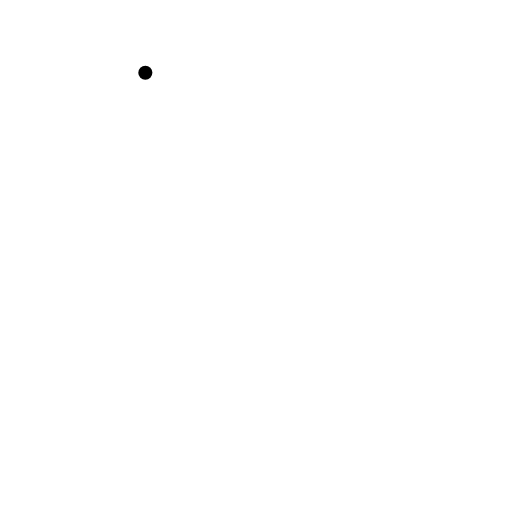
t = 0.00 s
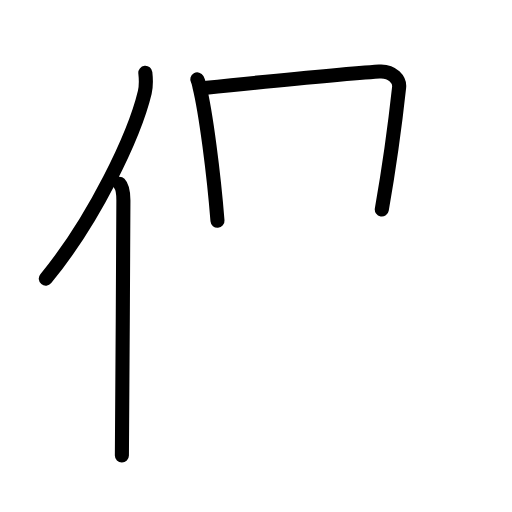
t = 3.40 s
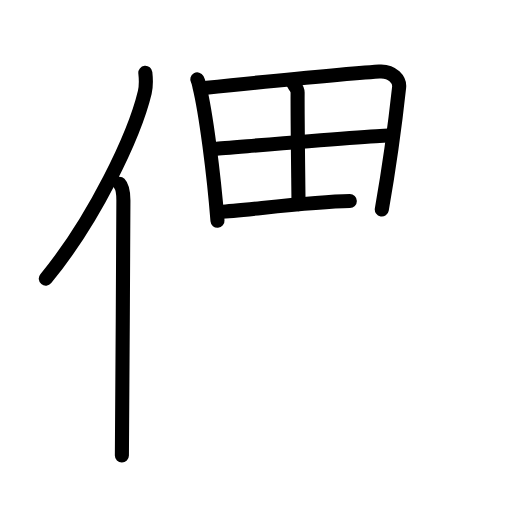
t = 6.80 s
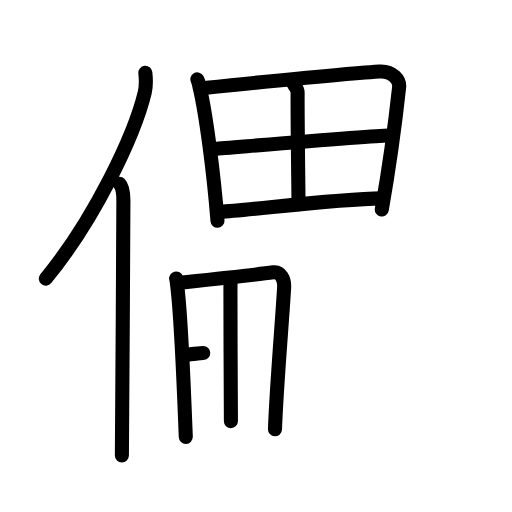
t = 10.20 s
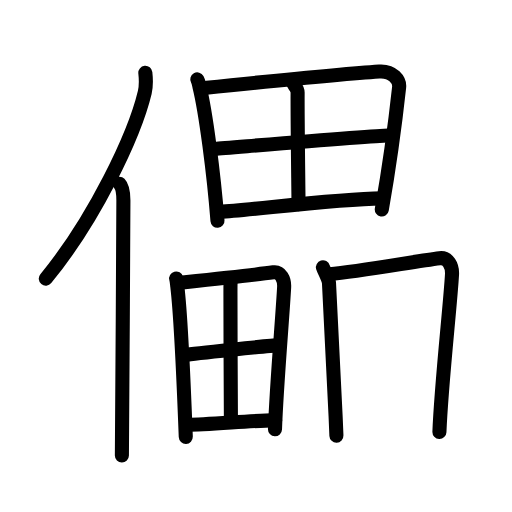
t = 13.60 s
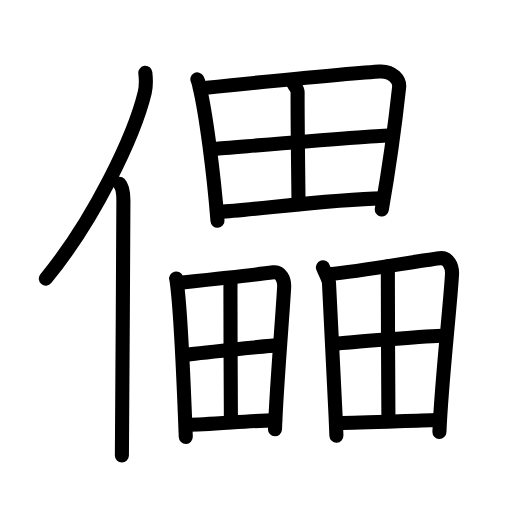
t = 17.00 s

The animated SVG that drew these frames (rendered in a browser with its animation timeline set to each time). Animation: 47 SMIL elements (animate=47); one cycle of 17.00 s.

<?xml version="1.0" encoding="UTF-8"?>
<!--
AniKanjiVG is licensed by CC-BY-SA Paul C. Sommerhoff (https://bitbucket.org/sommerhoff/anikanjivg).
AniKanjiVG uses KanjiVG which is licensed by CC-BY-SA Ulrich Apel (http://kanjivg.tagaini.net).
See also http://creativecommons.org/licenses/by-sa/3.0/
-->
<svg xmlns:kvg='http://kanjivg.tagaini.net' xmlns='http://www.w3.org/2000/svg' width='109' height='109' viewBox='0 0 109 109' style='fill:none;stroke:#000000;stroke-width:3;stroke-linecap:round;stroke-linejoin:round;' id="kvg:kanji_05121"><g id="kvg:05121" kvg:element="儡"><g id="kvg:05121-g1" kvg:element="亻" kvg:variant="true" kvg:original="人" kvg:position="left" kvg:radical="general"><path id="kvg:05121-s1" kvg:type="㇒" d="M30.94,15.5c0.13,1.19,0.23,2.68-0.12,4.15C28.6,28.9,20.05,46.79,9.75,59.32"><animate attributeName="d" begin="0.0s" dur="0.5s" from="M30.94,15.5C30.94,15.5,30.94,15.5,30.94,15.5" to="M30.94,15.5c0.13,1.19,0.23,2.68-0.12,4.15" />
<animate attributeName="d" begin="0.5s" dur="0.5s" from="M30.94,15.5c0.13,1.19,0.23,2.68-0.12,4.15c0,0,0,0,0,0,0" to="M30.94,15.5c0.13,1.19,0.23,2.68-0.12,4.15C28.6,28.9,20.05,46.79,9.75,59.32" />
</path>
<path id="kvg:05121-s2" kvg:type="㇑" d="M25.43,39.11c0.66,0.68,0.84,2.19,0.84,3.58c0,14.46-0.32,44.58-0.32,54.29"><animate attributeName="d" begin="1.0s" dur="0.5s" from="M25.43,39.11C25.43,39.11,25.43,39.11,25.43,39.11" to="M25.43,39.11c0.66,0.68,0.84,2.19,0.84,3.58" />
<animate attributeName="d" begin="1.5s" dur="0.5s" from="M25.43,39.11c0.66,0.68,0.84,2.19,0.84,3.58c0,0,0,0,0,0,0" to="M25.43,39.11c0.66,0.68,0.84,2.19,0.84,3.58c0,14.46-0.32,44.58-0.32,54.29" />
<animate attributeName="d" begin="0s" dur="1.0s" from="M-100,-100" to="M-100,-100" />
</path>
</g>
<g id="kvg:05121-g2" kvg:position="right"><g id="kvg:05121-g3" kvg:element="田" kvg:position="top"><path id="kvg:05121-s3" kvg:type="㇑" d="M42,16.91c0.3,0.54,0.31,0.9,0.47,1.56C43.81,23.9,45.51,36.98,46.3,47"><animate attributeName="d" begin="2.0s" dur="0.5s" from="M42,16.91C42,16.91,42,16.91,42,16.91" to="M42,16.91c0.3,0.54,0.31,0.9,0.47,1.56" />
<animate attributeName="d" begin="2.5s" dur="0.5s" from="M42,16.91c0.3,0.54,0.31,0.9,0.47,1.56c0,0,0,0,0,0,0" to="M42,16.91c0.3,0.54,0.31,0.9,0.47,1.56C43.81,23.9,45.51,36.98,46.3,47" />
<animate attributeName="d" begin="0s" dur="2.0s" from="M-100,-100" to="M-100,-100" />
</path>
<path id="kvg:05121-s4" kvg:type="㇕a" d="M43.42,18.73c12.08-1.23,29.37-2.97,37.31-3.5c2.92-0.2,4.4,1.88,4.24,3.34c-0.58,5.34-2.22,17.69-3.69,26.02"><animate attributeName="d" begin="3.0s" dur="0.3333333333333333s" from="M43.42,18.73C43.42,18.73,43.42,18.73,43.42,18.73" to="M43.42,18.73c12.08-1.23,29.37-2.97,37.31-3.5" />
<animate attributeName="d" begin="3.3333333333333335s" dur="0.3333333333333333s" from="M43.42,18.73c12.08-1.23,29.37-2.97,37.31-3.5c0,0,0,0,0,0,0" to="M43.42,18.73c12.08-1.23,29.37-2.97,37.31-3.5c2.92-0.2,4.4,1.88,4.24,3.34" />
<animate attributeName="d" begin="3.6666666666666665s" dur="0.3333333333333333s" from="M43.42,18.73c12.08-1.23,29.37-2.97,37.31-3.5c2.92-0.2,4.4,1.88,4.24,3.34c0,0,0,0,0,0,0" to="M43.42,18.73c12.08-1.23,29.37-2.97,37.31-3.5c2.92-0.2,4.4,1.88,4.24,3.34c-0.58,5.34-2.22,17.69-3.69,26.02" />
<animate attributeName="d" begin="0s" dur="3.0s" from="M-100,-100" to="M-100,-100" />
</path>
<path id="kvg:05121-s5" kvg:type="㇑a" d="M62.4,17.58c-0.02,0.42,0.97,1.15,0.96,2.11c-0.04,6.31,0.19,21.5,0.19,23.78"><animate attributeName="d" begin="4.0s" dur="0.5s" from="M62.4,17.58C62.4,17.58,62.4,17.58,62.4,17.58" to="M62.4,17.58c-0.02,0.42,0.97,1.15,0.96,2.11" />
<animate attributeName="d" begin="4.5s" dur="0.5s" from="M62.4,17.58c-0.02,0.42,0.97,1.15,0.96,2.11c0,0,0,0,0,0,0" to="M62.4,17.58c-0.02,0.42,0.97,1.15,0.96,2.11c-0.04,6.31,0.19,21.5,0.19,23.78" />
<animate attributeName="d" begin="0s" dur="4.0s" from="M-100,-100" to="M-100,-100" />
</path>
<path id="kvg:05121-s6" kvg:type="㇐a" d="M45.82,31.68c3.47-0.26,33.91-2.85,36.77-2.85"><animate attributeName="d" begin="5.0s" dur="1.0s" from="M45.82,31.68C45.82,31.68,45.82,31.68,45.82,31.68" to="M45.82,31.68c3.47-0.26,33.91-2.85,36.77-2.85" />
<animate attributeName="d" begin="0s" dur="5.0s" from="M-100,-100" to="M-100,-100" />
</path>
<path id="kvg:05121-s7" kvg:type="㇐a" d="M46.86,45.09c6.64-0.34,23.95-2.71,34.52-2.86"><animate attributeName="d" begin="6.0s" dur="1.0s" from="M46.86,45.09C46.86,45.09,46.86,45.09,46.86,45.09" to="M46.86,45.09c6.64-0.34,23.95-2.71,34.52-2.86" />
<animate attributeName="d" begin="0s" dur="6.0s" from="M-100,-100" to="M-100,-100" />
</path>
</g>
<g id="kvg:05121-g4" kvg:position="bottom"><g id="kvg:05121-g5" kvg:element="田" kvg:position="left"><path id="kvg:05121-s8" kvg:type="㇑" d="M37.5,59.28c0.16,0.59,0.17,0.99,0.25,1.72c0.72,6,1.38,20.96,1.8,32"><animate attributeName="d" begin="7.0s" dur="0.5s" from="M37.5,59.28C37.5,59.28,37.5,59.28,37.5,59.28" to="M37.5,59.28c0.16,0.59,0.17,0.99,0.25,1.72" />
<animate attributeName="d" begin="7.5s" dur="0.5s" from="M37.5,59.28c0.16,0.59,0.17,0.99,0.25,1.72c0,0,0,0,0,0,0" to="M37.5,59.28c0.16,0.59,0.17,0.99,0.25,1.72c0.72,6,1.38,20.96,1.8,32" />
<animate attributeName="d" begin="0s" dur="7.0s" from="M-100,-100" to="M-100,-100" />
</path>
<path id="kvg:05121-s9" kvg:type="㇕a" d="M38.27,60.19c5.75-0.6,15.62-1.62,19.92-2.21c1.58-0.22,2.38,1.52,2.3,3.13c-0.31,5.89-1.63,21.06-1.95,30.28"><animate attributeName="d" begin="8.0s" dur="0.3333333333333333s" from="M38.27,60.19C38.27,60.19,38.27,60.19,38.27,60.19" to="M38.27,60.19c5.75-0.6,15.62-1.62,19.92-2.21" />
<animate attributeName="d" begin="8.333333333333334s" dur="0.3333333333333333s" from="M38.27,60.19c5.75-0.6,15.62-1.62,19.92-2.21c0,0,0,0,0,0,0" to="M38.27,60.19c5.75-0.6,15.62-1.62,19.92-2.21c1.58-0.22,2.38,1.52,2.3,3.13" />
<animate attributeName="d" begin="8.666666666666666s" dur="0.3333333333333333s" from="M38.27,60.19c5.75-0.6,15.62-1.62,19.92-2.21c1.58-0.22,2.38,1.52,2.3,3.13c0,0,0,0,0,0,0" to="M38.27,60.19c5.75-0.6,15.62-1.62,19.92-2.21c1.58-0.22,2.38,1.52,2.3,3.13c-0.31,5.89-1.63,21.06-1.95,30.28" />
<animate attributeName="d" begin="0s" dur="8.0s" from="M-100,-100" to="M-100,-100" />
</path>
<path id="kvg:05121-s10" kvg:type="㇑a" d="M49.08,60.02c-0.01,0.46-0.02,1.26-0.02,2.32c-0.02,6.95,0.1,24.8,0.1,27.32"><animate attributeName="d" begin="9.0s" dur="0.5s" from="M49.08,60.02C49.08,60.02,49.08,60.02,49.08,60.02" to="M49.08,60.02c-0.01,0.46-0.02,1.26-0.02,2.32" />
<animate attributeName="d" begin="9.5s" dur="0.5s" from="M49.08,60.02c-0.01,0.46-0.02,1.26-0.02,2.32c0,0,0,0,0,0,0" to="M49.08,60.02c-0.01,0.46-0.02,1.26-0.02,2.32c-0.02,6.95,0.1,24.8,0.1,27.32" />
<animate attributeName="d" begin="0s" dur="9.0s" from="M-100,-100" to="M-100,-100" />
</path>
<path id="kvg:05121-s11" kvg:type="㇐a" d="M39.29,75.56c1.88-0.29,18.34-2.03,19.89-2.03"><animate attributeName="d" begin="10.0s" dur="1.0s" from="M39.29,75.56C39.29,75.56,39.29,75.56,39.29,75.56" to="M39.29,75.56c1.88-0.29,18.34-2.03,19.89-2.03" />
<animate attributeName="d" begin="0s" dur="10.0s" from="M-100,-100" to="M-100,-100" />
</path>
<path id="kvg:05121-s12" kvg:type="㇐a" d="M39.86,90.44c4.14,0,13-0.84,18.72-1"><animate attributeName="d" begin="11.0s" dur="1.0s" from="M39.86,90.44C39.86,90.44,39.86,90.44,39.86,90.44" to="M39.86,90.44c4.14,0,13-0.84,18.72-1" />
<animate attributeName="d" begin="0s" dur="11.0s" from="M-100,-100" to="M-100,-100" />
</path>
</g>
<g id="kvg:05121-g6" kvg:element="田" kvg:position="right"><path id="kvg:05121-s13" kvg:type="㇑" d="M68.75,56.9c0.19,0.65,1.25,2.57,1.29,3.37c0.46,7.72,1.09,20.41,1.58,32.47"><animate attributeName="d" begin="12.0s" dur="0.5s" from="M68.75,56.9C68.75,56.9,68.75,56.9,68.75,56.9" to="M68.75,56.9c0.19,0.65,1.25,2.57,1.29,3.37" />
<animate attributeName="d" begin="12.5s" dur="0.5s" from="M68.75,56.9c0.19,0.65,1.25,2.57,1.29,3.37c0,0,0,0,0,0,0" to="M68.75,56.9c0.19,0.65,1.25,2.57,1.29,3.37c0.46,7.72,1.09,20.41,1.58,32.47" />
<animate attributeName="d" begin="0s" dur="12.0s" from="M-100,-100" to="M-100,-100" />
</path>
<path id="kvg:05121-s14" kvg:type="㇕a" d="M70.13,58.39c6.54-0.65,18.24-2.74,23.45-3.41c1.82-0.24,2.74,1.66,2.65,3.42c-0.36,6.43-2.3,23.47-2.68,33.55"><animate attributeName="d" begin="13.0s" dur="0.3333333333333333s" from="M70.13,58.39C70.13,58.39,70.13,58.39,70.13,58.39" to="M70.13,58.39c6.54-0.65,18.24-2.74,23.45-3.41" />
<animate attributeName="d" begin="13.333333333333334s" dur="0.3333333333333333s" from="M70.13,58.39c6.54-0.65,18.24-2.74,23.45-3.41c0,0,0,0,0,0,0" to="M70.13,58.39c6.54-0.65,18.24-2.74,23.45-3.41c1.82-0.24,2.74,1.66,2.65,3.42" />
<animate attributeName="d" begin="13.666666666666666s" dur="0.3333333333333333s" from="M70.13,58.39c6.54-0.65,18.24-2.74,23.45-3.41c1.82-0.24,2.74,1.66,2.65,3.42c0,0,0,0,0,0,0" to="M70.13,58.39c6.54-0.65,18.24-2.74,23.45-3.41c1.82-0.24,2.74,1.66,2.65,3.42c-0.36,6.43-2.3,23.47-2.68,33.55" />
<animate attributeName="d" begin="0s" dur="13.0s" from="M-100,-100" to="M-100,-100" />
</path>
<path id="kvg:05121-s15" kvg:type="㇑a" d="M82.59,56.71c-0.01,0.5-0.02,1.38-0.02,2.54c-0.02,7.59,0.12,27.09,0.12,29.85"><animate attributeName="d" begin="14.0s" dur="0.5s" from="M82.59,56.71C82.59,56.71,82.59,56.71,82.59,56.71" to="M82.59,56.71c-0.01,0.5-0.02,1.38-0.02,2.54" />
<animate attributeName="d" begin="14.5s" dur="0.5s" from="M82.59,56.71c-0.01,0.5-0.02,1.38-0.02,2.54c0,0,0,0,0,0,0" to="M82.59,56.71c-0.01,0.5-0.02,1.38-0.02,2.54c-0.02,7.59,0.12,27.09,0.12,29.85" />
<animate attributeName="d" begin="0s" dur="14.0s" from="M-100,-100" to="M-100,-100" />
</path>
<path id="kvg:05121-s16" kvg:type="㇐a" d="M71.32,73.2c2.16-0.32,21.14-1.72,22.92-1.72"><animate attributeName="d" begin="15.0s" dur="1.0s" from="M71.32,73.2C71.32,73.2,71.32,73.2,71.32,73.2" to="M71.32,73.2c2.16-0.32,21.14-1.72,22.92-1.72" />
<animate attributeName="d" begin="0s" dur="15.0s" from="M-100,-100" to="M-100,-100" />
</path>
<path id="kvg:05121-s17" kvg:type="㇐a" d="M71.97,90.05c4.77,0,14.55-0.46,21.14-0.64"><animate attributeName="d" begin="16.0s" dur="1.0s" from="M71.97,90.05C71.97,90.05,71.97,90.05,71.97,90.05" to="M71.97,90.05c4.77,0,14.55-0.46,21.14-0.64" />
<animate attributeName="d" begin="0s" dur="16.0s" from="M-100,-100" to="M-100,-100" />
</path>
</g>
</g>
</g>
</g>
</svg>
